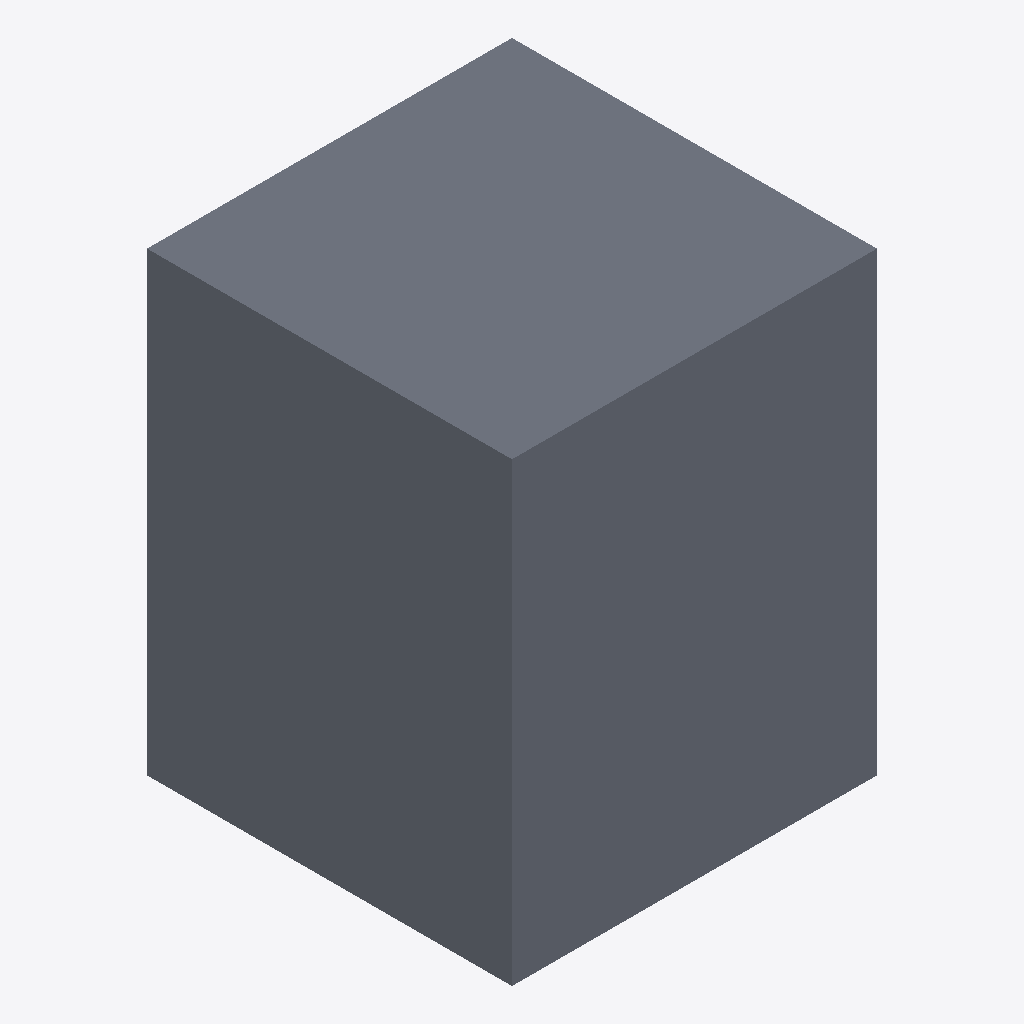
Isometric view of an IFC building model (IFC-SPF (STEP), schema IFC2X3, length unit millimetre), seen from the south-west, elements coloured by IFC class: 1 slab (grey).
Extent 0.200 m × 0.200 m × 0.250 m (x, y, z). Storeys (1): Story 1 at 0.00 m. Elements (1): 1 IfcSlab.

HEADER;
FILE_DESCRIPTION(('ViewDefinition [CoordinationView_V2.0]','ExchangeRequirement[Architecture]'),'2;1');
FILE_NAME('/Volumes/volxxxx/Caches/tmp/rosetta-export-panel/resource.slab_style.named.ifc','2026-10-19T10:41:33',('Architect'),('Nemetschek Vectorworks, Inc.'),'Vectorworks Architect 2027 Update 1 (Build 88536','Macintosh','');
FILE_SCHEMA(('IFC2X3'));
ENDSEC;
DATA;
#51=IFCPROJECT('0Wbzhgs4H4Wfmt2m2ZAv1D',#11,'Vectorworks Project',$,'Vectorworks','Vectorworks Project',$,(#44),#15);
#61=IFCSITE('38UgB0W7H2SgJgBFbBZwc4',#11,'Default Site',$,$,#56,$,$,.ELEMENT.,(38,53,22,112520),(-77,-2,-6,-885420),$,$,$);
#62=IFCBUILDING('383U1YNXz98A8wgt3iylE2',#11,'Default Building 1',$,$,#57,$,$,.ELEMENT.,$,$,#162);
#63=IFCBUILDINGSTOREY('2E49tbjGXDi9qjDZVEb_5S',#11,'Story 1',$,$,#58,$,$,.ELEMENT.,0.0);
#149=IFCSLAB('3kZFtKA2P47gqDKjcVnU3b',#11,'slab-styled',$,'Rosetta-SlabStyle',#64,#147,$,.NOTDEFINED.);
ENDSEC;
